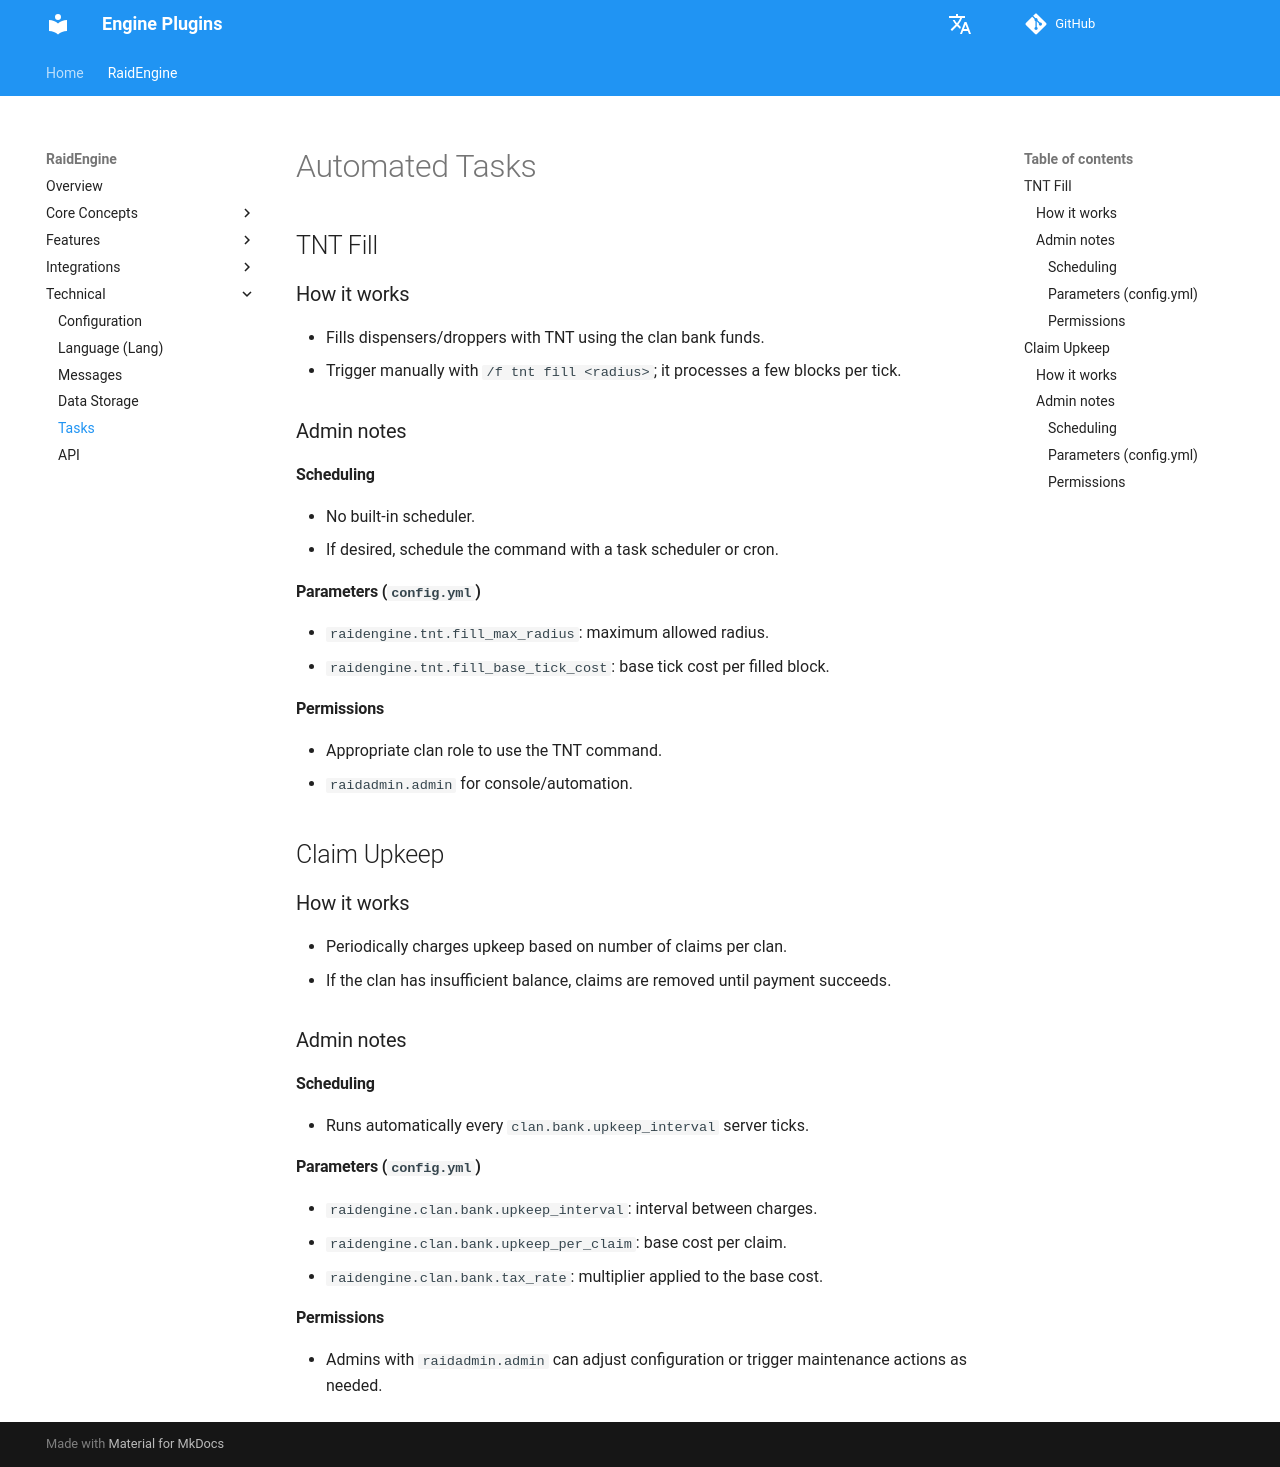

repository: dathannobrega/EnginePlugins-docs · page: tasks/index.html · generator: mkdocs

# Automated Tasks

## TNT Fill

### How it works
- Fills dispensers/droppers with TNT using the clan bank funds.
- Trigger manually with `/f tnt fill <radius>`; it processes a few blocks per tick.

### Admin notes
#### Scheduling
- No built-in scheduler.
- If desired, schedule the command with a task scheduler or cron.
#### Parameters (`config.yml`)
- `raidengine.tnt.fill_max_radius`: maximum allowed radius.
- `raidengine.tnt.fill_base_tick_cost`: base tick cost per filled block.
#### Permissions
- Appropriate clan role to use the TNT command.
- `raidadmin.admin` for console/automation.

## Claim Upkeep

### How it works
- Periodically charges upkeep based on number of claims per clan.
- If the clan has insufficient balance, claims are removed until payment succeeds.

### Admin notes
#### Scheduling
- Runs automatically every `clan.bank.upkeep_interval` server ticks.
#### Parameters (`config.yml`)
- `raidengine.clan.bank.upkeep_interval`: interval between charges.
- `raidengine.clan.bank.upkeep_per_claim`: base cost per claim.
- `raidengine.clan.bank.tax_rate`: multiplier applied to the base cost.
#### Permissions
- Admins with `raidadmin.admin` can adjust configuration or trigger maintenance actions as needed.
